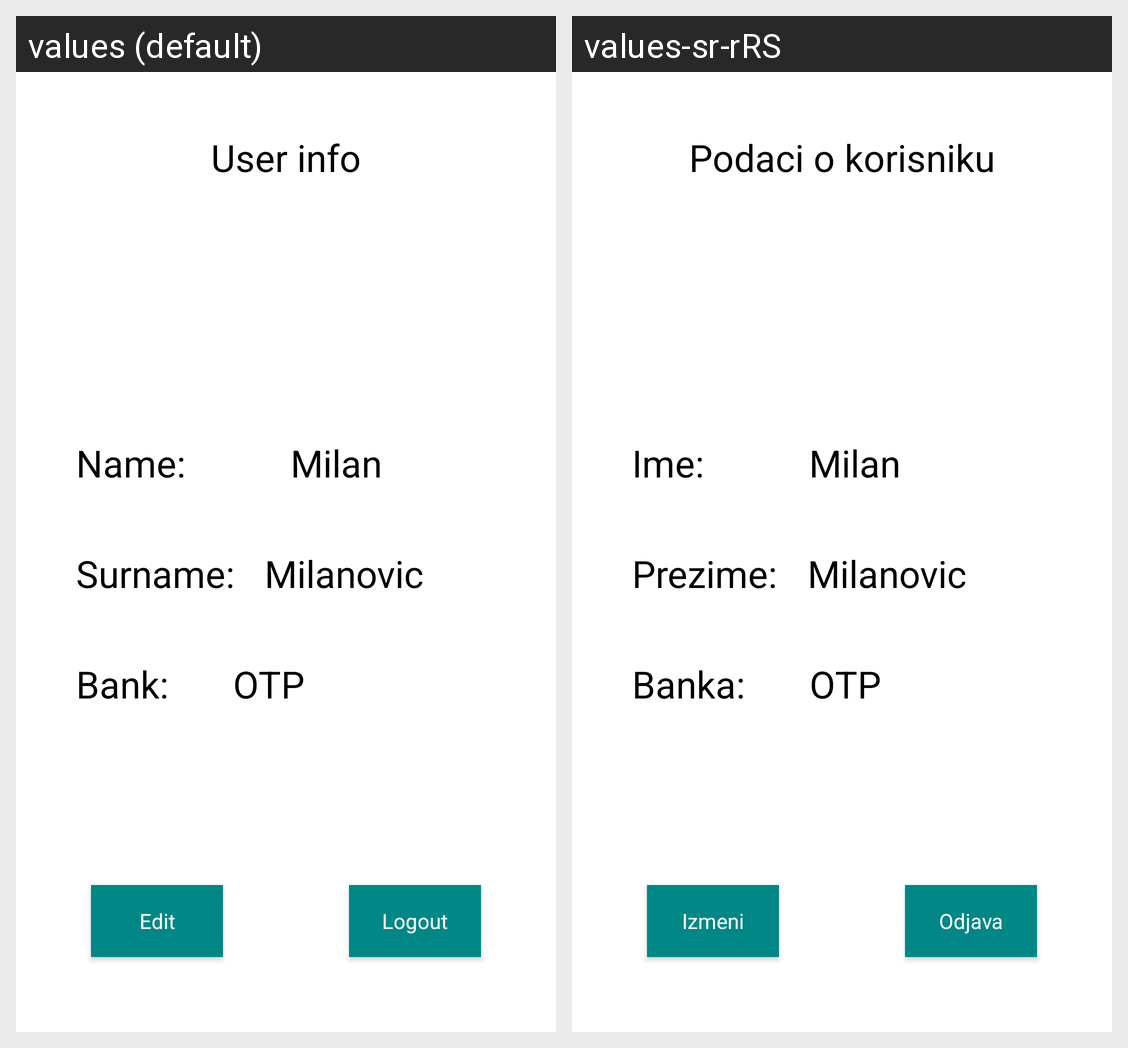

For this localized Android screen grid, give each drawn string resource with its value in every locale shown.
Android screen res/layout/fragment_profil.xml rendered under 2 locales, left to right: values (default), values-sr-rRS. Device: Nexus 5 (rendered at 1080×1920; each locale shown at half size, 540×960, under a caption strip naming it); theme Theme.RafWallet.
Strings drawn on this screen, with the default value and each locale's value (text and hints the layout hard-codes, and strings that could not be matched under every locale, appear in the picture but are not listed):

podaci_o_korisniku
  values: User info
  values-sr-rRS: Podaci o korisniku

ime
  values: Name:
  values-sr-rRS: Ime:

prezime
  values: Surname:
  values-sr-rRS: Prezime:

banka
  values: Bank:
  values-sr-rRS: Banka:

btnIzmeni
  values: Edit
  values-sr-rRS: Izmeni

btnOdjava
  values: Logout
  values-sr-rRS: Odjava
